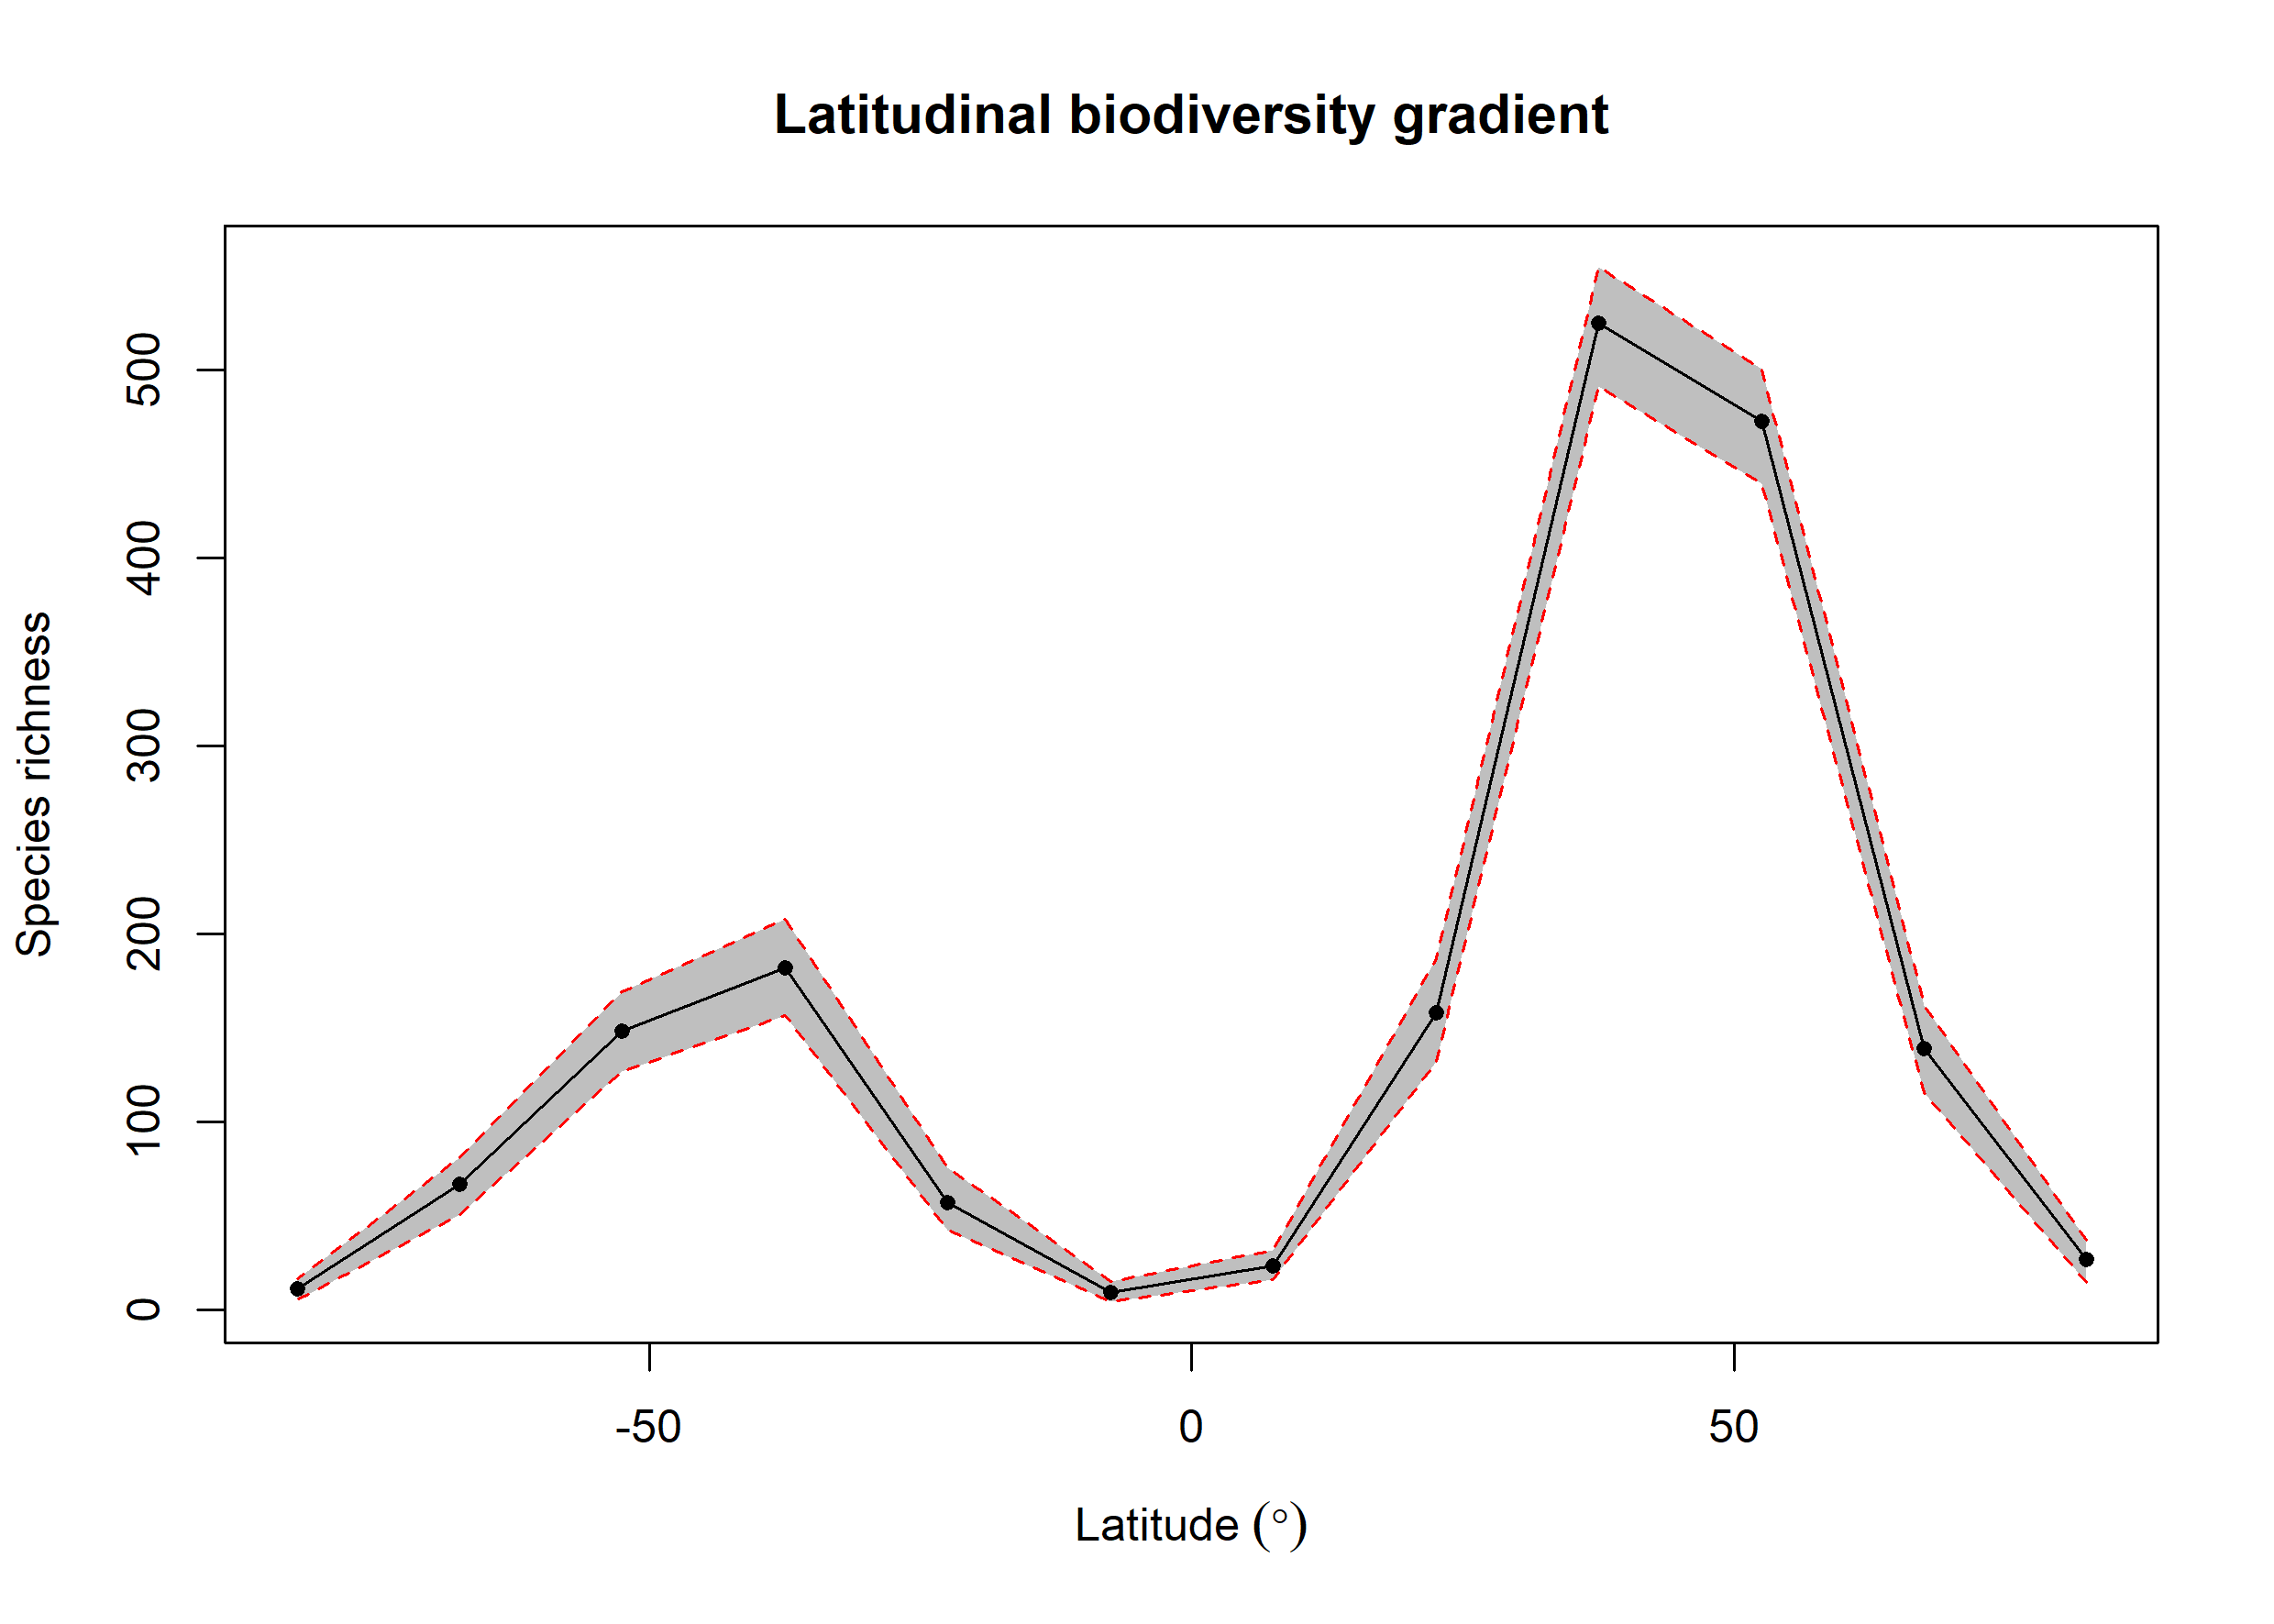

The data file committed next to this chart (first rows):
bin, max, min, mid, hemisphere, mean_richness, CI.Lower, CI.Upper
1, 90, 75, 82.5, N, 26.84, 14.47, 37
2, 75, 60, 67.5, N, 139, 115.5, 162.1
3, 60, 45, 52.5, N, 472.9, 439.4, 500.5
4, 45, 30, 37.5, N, 525.3, 491.4, 555
5, 30, 15, 22.5, N, 158.1, 131.9, 186.6
6, 15, 0, 7.5, N, 23.1, 16, 31.57
7, 0, -15, -7.5, S, 8.81, 4, 15
8, -15, -30, -22.5, S, 56.86, 42.48, 75.53
9, -30, -45, -37.5, S, 181.7, 156.4, 207.7
10, -45, -60, -52.5, S, 148.2, 126.5, 169
11, -60, -75, -67.5, S, 66.65, 50.42, 81
12, -75, -90, -82.5, S, 10.78, 5, 16.52
